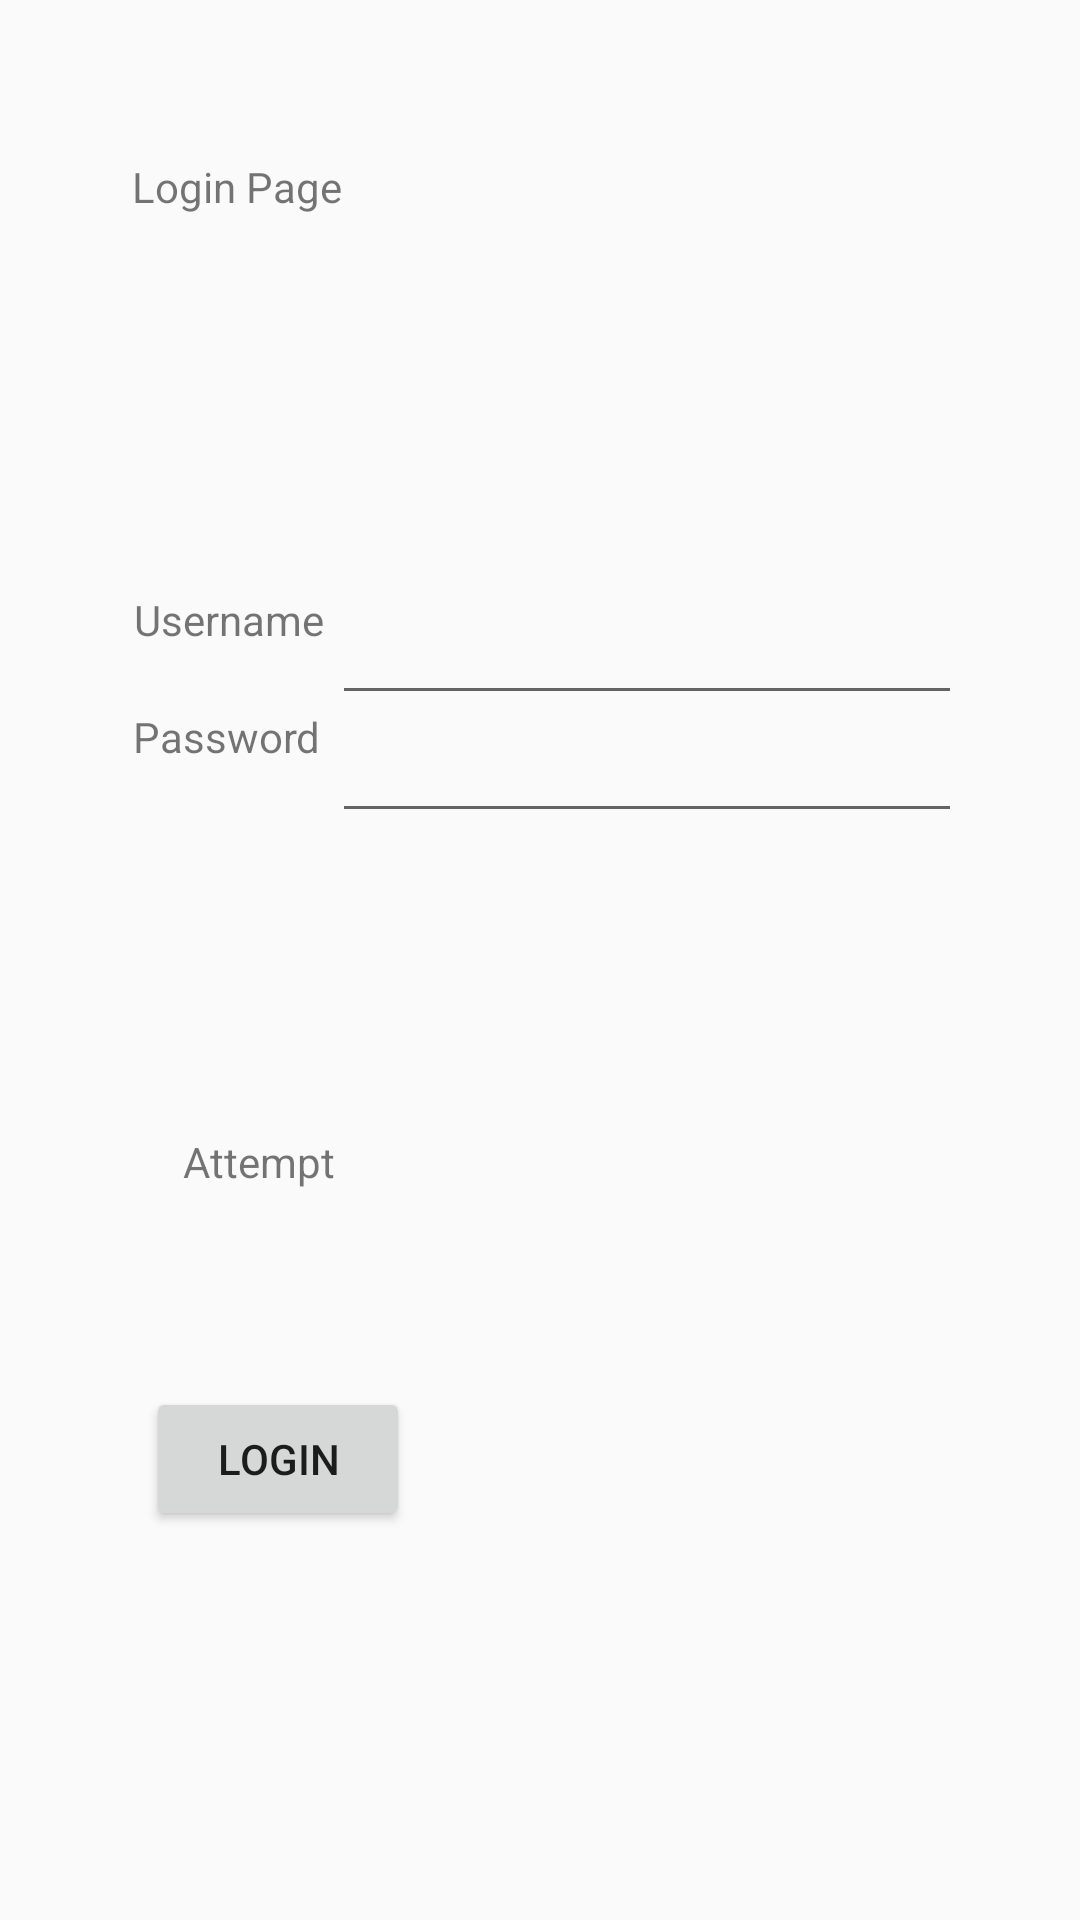

This screen was rendered from an Android layout file. Write that file and the resources it references.
<!-- AndroidManifest.xml: application theme AppTheme -->
<!-- res/layout/activity_main.xml -->
<?xml version="1.0" encoding="utf-8"?>
<androidx.constraintlayout.widget.ConstraintLayout xmlns:android="http://schemas.android.com/apk/res/android"
    xmlns:app="http://schemas.android.com/apk/res-auto"
    xmlns:tools="http://schemas.android.com/tools"
    android:layout_width="match_parent"
    android:layout_height="match_parent"
    tools:context=".MainActivity">

    <TextView
        android:id="@+id/textView_login"
        android:layout_width="wrap_content"
        android:layout_height="wrap_content"
        android:text="Login Page"
        app:layout_constraintBottom_toBottomOf="parent"
        app:layout_constraintEnd_toEndOf="parent"
        app:layout_constraintHorizontal_bias="0.152"
        app:layout_constraintStart_toStartOf="parent"
        app:layout_constraintTop_toTopOf="parent"
        app:layout_constraintVertical_bias="0.085" />

    <TextView
        android:id="@+id/textView_username"
        android:layout_width="wrap_content"
        android:layout_height="wrap_content"
        android:text="Username"
        app:layout_constraintBottom_toBottomOf="parent"
        app:layout_constraintEnd_toEndOf="parent"
        app:layout_constraintHorizontal_bias="0.15"
        app:layout_constraintStart_toStartOf="parent"
        app:layout_constraintTop_toTopOf="parent"
        app:layout_constraintVertical_bias="0.317" />

    <TextView
        android:id="@+id/textView_password"
        android:layout_width="wrap_content"
        android:layout_height="wrap_content"
        android:text="Password"
        app:layout_constraintBottom_toBottomOf="parent"
        app:layout_constraintEnd_toEndOf="parent"
        app:layout_constraintHorizontal_bias="0.149"
        app:layout_constraintStart_toStartOf="parent"
        app:layout_constraintTop_toTopOf="parent"
        app:layout_constraintVertical_bias="0.38" />

    <TextView
        android:id="@+id/textView_attempt"
        android:layout_width="wrap_content"
        android:layout_height="wrap_content"
        android:text="Attempt"
        app:layout_constraintBottom_toBottomOf="parent"
        app:layout_constraintEnd_toEndOf="parent"
        app:layout_constraintHorizontal_bias="0.197"
        app:layout_constraintStart_toStartOf="parent"
        app:layout_constraintTop_toTopOf="parent"
        app:layout_constraintVertical_bias="0.608" />

    <TextView
        android:id="@+id/textView_attempt_count"
        android:layout_width="wrap_content"
        android:layout_height="wrap_content"
        app:layout_constraintBottom_toBottomOf="parent"
        app:layout_constraintEnd_toEndOf="parent"
        app:layout_constraintHorizontal_bias="0.498"
        app:layout_constraintStart_toStartOf="parent"
        app:layout_constraintTop_toTopOf="parent"
        app:layout_constraintVertical_bias="0.608" />

    <EditText
        android:id="@+id/editText_user"
        android:layout_width="wrap_content"
        android:layout_height="wrap_content"
        android:ems="10"
        android:inputType="textPersonName"
        app:layout_constraintBottom_toBottomOf="parent"
        app:layout_constraintEnd_toEndOf="parent"
        app:layout_constraintHorizontal_bias="0.737"
        app:layout_constraintStart_toStartOf="parent"
        app:layout_constraintTop_toTopOf="parent"
        app:layout_constraintVertical_bias="0.329" />

    <EditText
        android:id="@+id/editText_password"
        android:layout_width="wrap_content"
        android:layout_height="wrap_content"
        android:ems="10"
        android:inputType="textPassword"
        app:layout_constraintBottom_toBottomOf="parent"
        app:layout_constraintEnd_toEndOf="parent"
        app:layout_constraintHorizontal_bias="0.737"
        app:layout_constraintStart_toStartOf="parent"
        app:layout_constraintTop_toTopOf="parent"
        app:layout_constraintVertical_bias="0.395" />

    <Button
        android:id="@+id/button_login"
        android:layout_width="wrap_content"
        android:layout_height="wrap_content"
        android:text="Login"
        app:layout_constraintBottom_toBottomOf="parent"
        app:layout_constraintEnd_toEndOf="parent"
        app:layout_constraintHorizontal_bias="0.179"
        app:layout_constraintStart_toStartOf="parent"
        app:layout_constraintTop_toTopOf="parent"
        app:layout_constraintVertical_bias="0.781" />

</androidx.constraintlayout.widget.ConstraintLayout>
<!-- resources referenced by this layout -->
<resources>
  <style name="AppTheme" parent="Theme.AppCompat.Light.NoActionBar">
          
          <item name="colorPrimary">@color/colorPrimary</item>
          <item name="colorPrimaryDark">@color/colorPrimaryDark</item>
          <item name="colorAccent">@color/colorAccent</item>
      </style>
  <color name="colorPrimary">#F3F3F4</color>
  <color name="colorPrimaryDark">#D0262A</color>
  <color name="colorAccent">#707070</color>
</resources>
